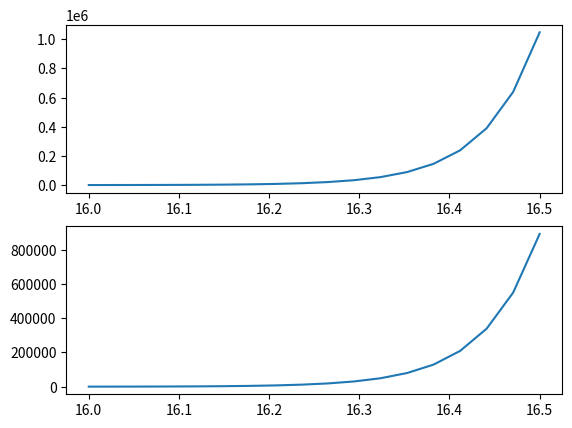

Recreate this plot in Python.
import math
import matplotlib.pyplot as plt


def Euler_Cauchy(x_start, y_start, x_end, n, f):
    x0 = x_start
    y0 = y_start
    Xs = [x_start]
    Ys = [y_start]
    h = (x_end - x_start) / n
    for i in range(1, n + 1):
        dy = f(x0, y0)
        ye = y0 + h * dy
        yec = ye
        for k in range(1, 5):
            yec = y0 + h / 2 * (dy + f(x0 + h, yec))
        x0 += h
        y0 = yec
        Xs.append(x0)
        Ys.append(y0)
    return Xs, Ys


def Runge_Kutta(x_start, y_start, x_end, n, f):
    xi = x_start
    yi = y_start
    Xs = [x_start]
    Ys = [y_start]
    h = (x_end - x_start) / n
    for i in range(1, n + 1):
        k1 = f(xi, yi)
        k2 = f(xi + h/2, yi + h / 2 * k1)
        k3 = f(xi + h/2, yi + h / 2 * k2)
        k4 = f(xi + h, yi + h * k3)
        dy = h / 6 * (k1 + 2 * k2 + 2 * k3 + k4)
        xi += h
        Xs.append(xi)
        yi += dy
        Ys.append(yi)
    return Xs, Ys



def function(x, y):
    return y * x + x ** 3


x = 16
y = 7
x_end = 16.5
n = 17

X, Y = Euler_Cauchy(x, y, x_end, n, function)

print("Euler-Cauchy")
for xi, yi in zip(X, Y):
    print(xi, "~~~", yi)

plt.subplot(211)
plt.plot(X, Y)

Xs, Ys = Runge_Kutta(x, y, x_end, n, function)

print("Runge-Kutta")
for xi, yi in zip(Xs, Ys):
    print(xi, "---", yi)

plt.subplot(212)
plt.plot(Xs, Ys)
plt.show()